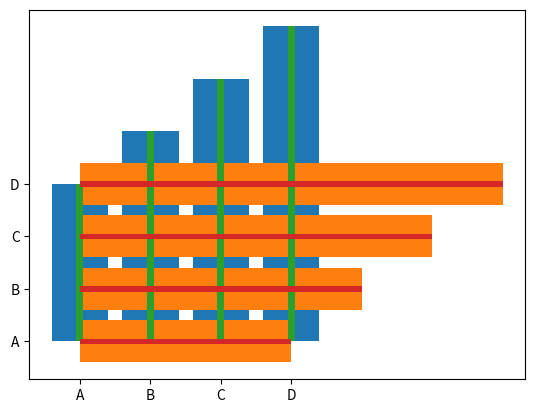

Write the Python code that produced this figure.
# Matplot Bars

import matplotlib.pyplot as plt
import numpy as np

x = np.array(['A', 'B', 'C', 'D'])
y = np.array([3,4,5,6])

plt.bar(x,y)
plt.show()


plt.barh(x,y)
plt.show()

# Change width of the bars

plt.bar(x,y, width = 0.1)
plt.show()

plt.barh(x,y, height = 0.1)
plt.show()